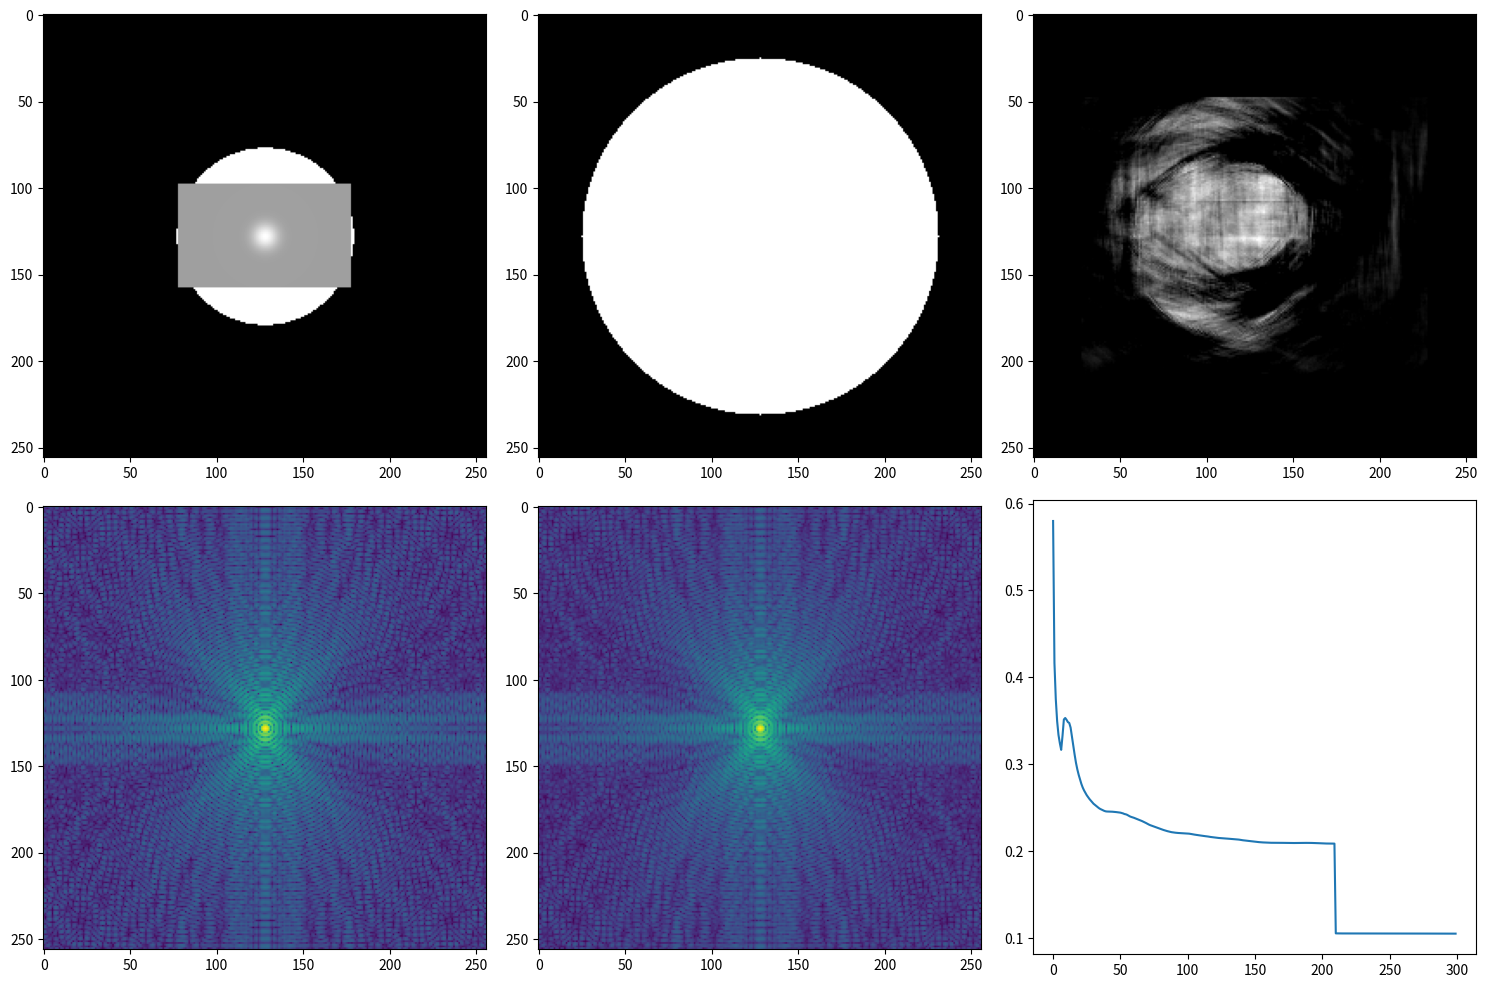

Python code for this plot:
import numpy as np
import matplotlib.pyplot as plt
from numpy.fft import fft2, ifft2, fftshift

def create_ground_truth(size=256):
    image = np.zeros((size, size))
    cx, cy = size//2, size//2

    y, x = np.ogrid[-cx:size-cx, -cy:size-cy]
    circle = x**2 + y**2 <= (size*0.2)**2
    image[circle] = 0.8

    image[cx-30:cx+30, cy-50:cy+50] = 0.5

    gaussian = np.exp(-(x**2 + y**2)/(0.2*size))
    image += 0.3 * gaussian

    image = np.clip(image, 0, 1)

    support = np.zeros_like(image)
    support[cx-80:cx+80, cy-100:cy+100] = 1

    return image, support

def create_measurement(image, sampling_rate=0.65):
    F_true = fft2(image)
    M_true = np.abs(F_true)

    K = np.zeros_like(image, dtype=bool)
    h, w = image.shape
    radius = int(np.sqrt(sampling_rate) * h//2)
    y, x = np.ogrid[-h//2:h//2, -w//2:w//2]
    mask = x**2 + y**2 <= radius**2
    K[fftshift(mask)] = True

    noise = 0.02 * np.random.randn(*M_true.shape) * M_true.mean()
    M_measured = np.abs(M_true + noise)
    M_measured[M_measured < 0] = 0

    return M_measured, K

def reconstruct(M, K, support, max_iter=300, beta=0.85):
    image_est = np.random.rand(*M.shape) * support
    errors = []

    for i in range(max_iter):
        F_est = fft2(image_est)
        phase = np.angle(F_est)
        F_est = M * np.exp(1j * phase)
        F_est[K] = M[K] * np.exp(1j * phase[K])

        image_new = np.real(ifft2(F_est))

        if i < max_iter * 0.7:
            mask = (image_new < 0) | (support == 0)
            image_est = image_new * (~mask) + (beta * image_est - (1-beta) * image_new) * mask
        else:
            image_est = np.clip(image_new, 0, None) * support

        known_mags = np.abs(fft2(image_est))[K]
        error = np.mean(np.abs(known_mags - M[K])) / np.mean(M[K])
        errors.append(error)

        if i % 50 == 0:
            print(f'Iter {i}, Error: {error:.6f}')

    return image_est, errors

image_gt, support = create_ground_truth(256)
M_measured, K = create_measurement(image_gt)
image_rec, errors = reconstruct(M_measured, K, support)

plt.figure(figsize=(15, 10))

plt.subplot(2, 3, 1)
plt.imshow(image_gt, cmap='gray')

plt.subplot(2, 3, 2)
plt.imshow(fftshift(K), cmap='gray')

plt.subplot(2, 3, 3)
plt.imshow(image_rec, cmap='gray')

plt.subplot(2, 3, 4)
plt.imshow(np.log(1 + fftshift(np.abs(fft2(image_gt)))), cmap='viridis')

plt.subplot(2, 3, 5)
plt.imshow(np.log(1 + fftshift(np.abs(fft2(image_rec)))), cmap='viridis')

plt.subplot(2, 3, 6)
plt.plot(errors)

plt.tight_layout()
plt.show()